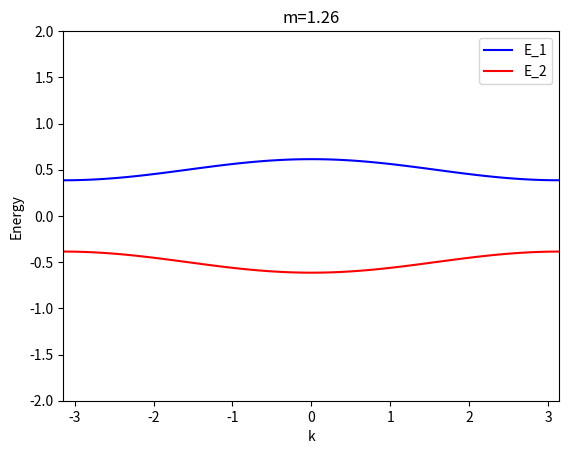

This chart was generated by the following Python code: (Note: this script raises an exception after producing the figure.)
import matplotlib.pyplot as plt
import numpy as np
import matplotlib.animation as animation

fig, ax = plt.subplots()
epsilon = 1
p = 1
alpha_list = []
beta = 0
gamma = 1
zeta = 1
k = np.linspace(-np.pi / epsilon, np.pi / epsilon, 100)

# m_listとalpha_listの設定
m_list = np.concatenate([np.linspace(2, 0, 100), np.linspace(0, 2, 150)])
alpha_list = [0] * 100 + [2 * m / (1 + m**2) for m in np.linspace(0, 2, 150)]

# アニメーションフレームの更新関数
def update(i):
    ax.clear()
    ax.set_xlim(-np.pi / epsilon, np.pi / epsilon)
    ax.set_ylim(-2, 2)
    ax.set_xlabel("k")
    ax.set_ylabel("Energy")
    ax.set_title(f"m={m_list[i]:.2f}")

    A = -1/(2*epsilon)*(p*np.cos(k)-beta*np.sin(k)-(p-epsilon*m_list[i]*alpha_list[i]))
    B = -1/(2*epsilon)*(alpha_list[i]/gamma*np.cos(zeta)*1j*np.sin(k)+alpha_list[i]/gamma*np.sin(zeta)*np.sin(k))
    D = -1/(2*epsilon)*(-1*p*np.cos(k)-beta*np.sin(k)+(p-epsilon*m_list[i]*alpha_list[i]))

    # エネルギー分散関係の計算
    E_1 = (A + D) / 2 + np.sqrt(((A - D) / 2)**2 + np.abs(B)**2)
    E_2 = (A + D) / 2 - np.sqrt(((A - D) / 2)**2 + np.abs(B)**2)

    # プロット
    ax.plot(k, E_1.real, color="blue", label="E_1")
    ax.plot(k, E_2.real, color="red", label="E_2")
    ax.legend()

# アニメーションの作成
ani = animation.FuncAnimation(fig, update, frames=len(m_list), interval=10, blit=False)
ani.save("5.mp4", writer="ffmpeg")
plt.show()
